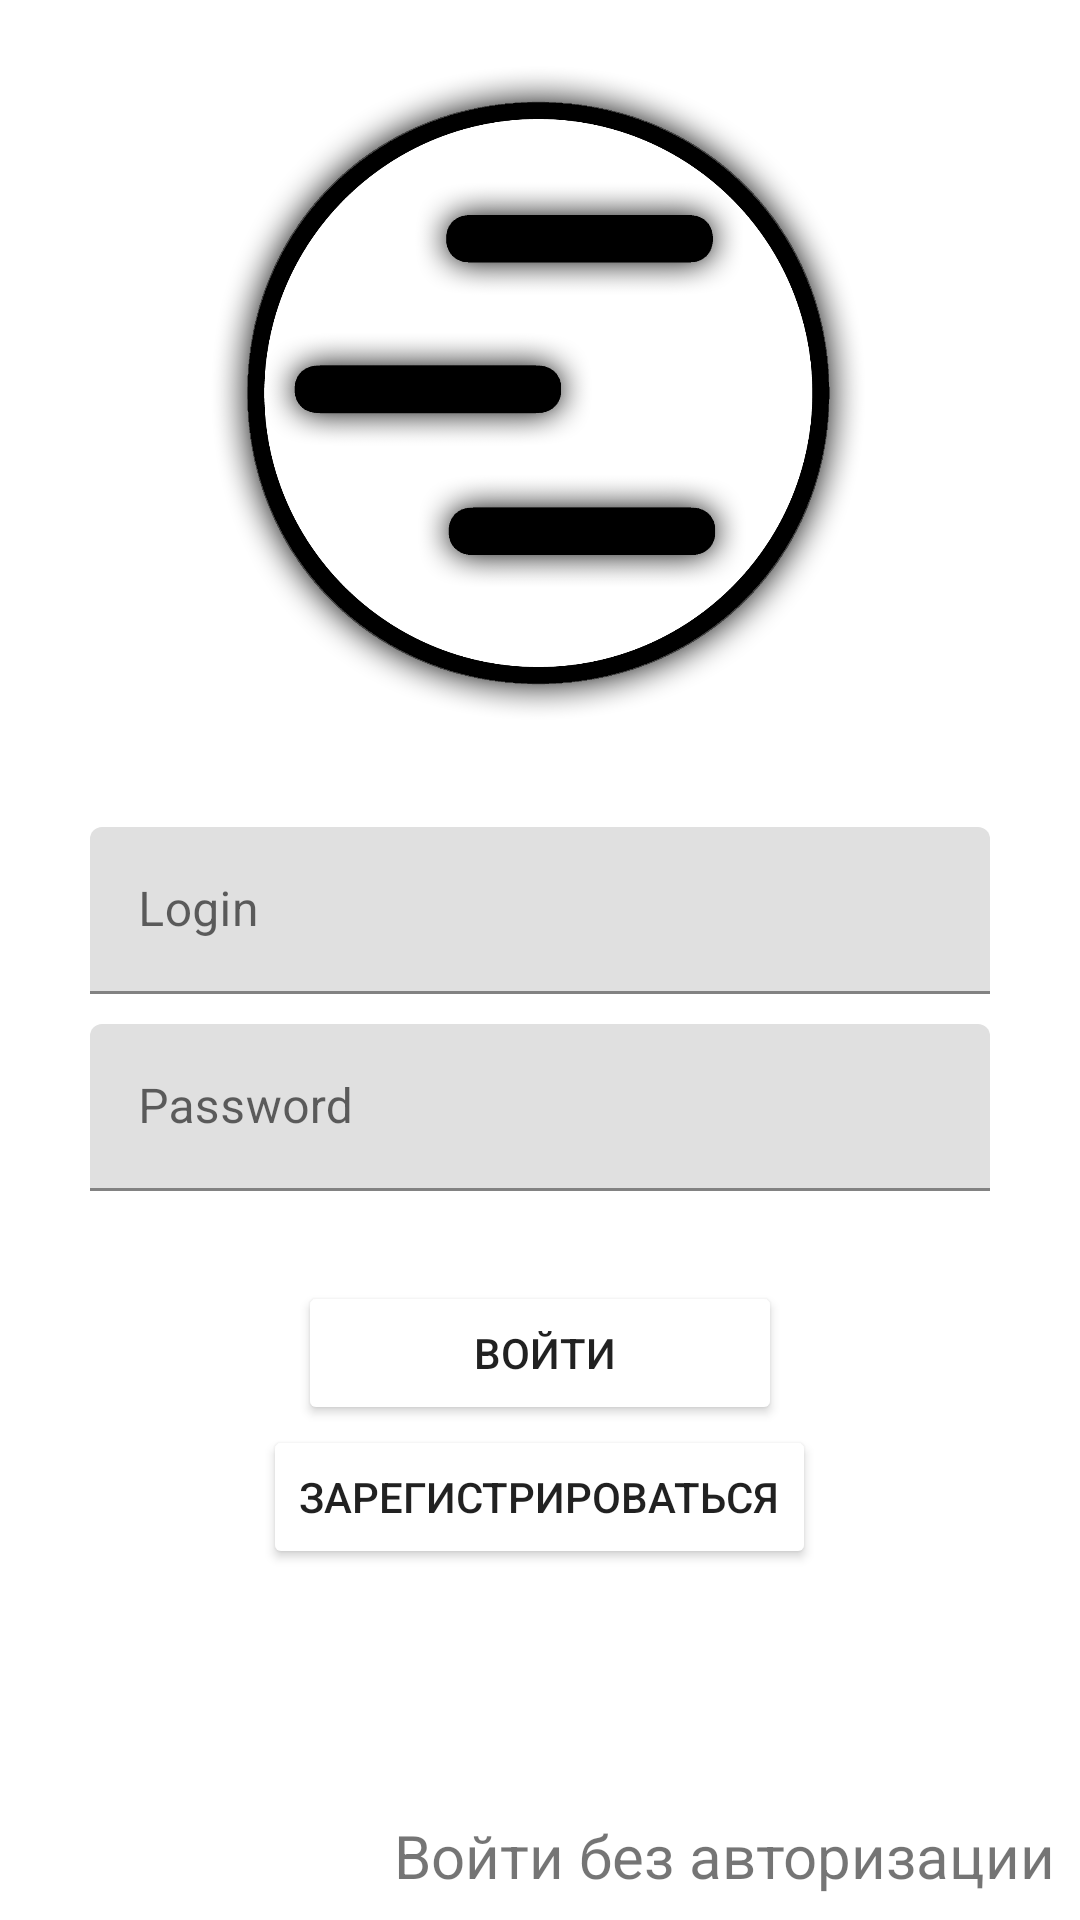

Reconstruct the res/layout file that produces this screen, plus the resources it refers to.
<!-- AndroidManifest.xml: application theme Theme.Stixia -->
<!-- res/layout/activity_login.xml -->
<?xml version="1.0" encoding="utf-8"?>
<androidx.constraintlayout.widget.ConstraintLayout xmlns:android="http://schemas.android.com/apk/res/android"
    xmlns:app="http://schemas.android.com/apk/res-auto"
    xmlns:tools="http://schemas.android.com/tools"
    android:layout_width="match_parent"
    android:layout_height="match_parent"
    android:layout_gravity="bottom"
    tools:context=".login_activity">

    <ImageView
        android:id="@+id/imageView7"
        android:layout_width="250dp"
        android:layout_height="250dp"
        android:layout_marginTop="8dp"
        app:layout_constraintBottom_toBottomOf="parent"
        app:layout_constraintEnd_toEndOf="parent"
        app:layout_constraintStart_toStartOf="parent"
        app:layout_constraintTop_toTopOf="parent"
        app:layout_constraintVertical_bias="0.0"
        app:srcCompat="@mipmap/logo1" />

    <LinearLayout
        android:id="@+id/linearLayout2"
        android:layout_width="wrap_content"
        android:layout_height="wrap_content"
        android:gravity="center"
        android:orientation="vertical"
        app:layout_constraintBottom_toBottomOf="parent"
        app:layout_constraintEnd_toEndOf="parent"
        app:layout_constraintStart_toStartOf="parent"
        app:layout_constraintTop_toBottomOf="@+id/imageView7"
        app:layout_constraintVertical_bias="0.13">

        <com.google.android.material.textfield.TextInputLayout
            android:layout_width="300dp"
            android:layout_height="wrap_content"
            android:gravity="center"
            android:hint="Login">

            <com.google.android.material.textfield.TextInputEditText
                android:id="@+id/inLogin"
                android:layout_width="match_parent"
                android:layout_height="wrap_content" />
        </com.google.android.material.textfield.TextInputLayout>

        <com.google.android.material.textfield.TextInputLayout
            android:layout_width="300dp"
            android:layout_height="wrap_content"
            android:gravity="center"
            android:hint="Password">

            <com.google.android.material.textfield.TextInputEditText
                android:id="@+id/inPassword"
                android:layout_width="match_parent"
                android:layout_height="wrap_content"
                android:layout_marginTop="10dp"
                android:inputType="textPassword" />
        </com.google.android.material.textfield.TextInputLayout>

        <Button
            android:id="@+id/okLogin"
            android:layout_width="wrap_content"
            android:layout_height="wrap_content"
            android:layout_marginTop="30dp"
            android:text="              Войти             "
            android:backgroundTint="@color/text2"/>

        <Button
            android:id="@+id/okRegister"
            android:layout_width="wrap_content"
            android:layout_height="wrap_content"
            android:text="Зарегистрироваться"
            android:backgroundTint="@color/text2"/>

    </LinearLayout>

    <TextView
        android:id="@+id/goUnLogin"
        android:layout_width="wrap_content"
        android:layout_height="wrap_content"
        android:layout_marginEnd="8dp"
        android:layout_marginBottom="8dp"
        android:text="Войти без авторизации"
        android:textSize="20sp"
        app:layout_constraintBottom_toBottomOf="parent"
        app:layout_constraintEnd_toEndOf="parent"
        app:layout_constraintHorizontal_bias="1.0"
        app:layout_constraintStart_toStartOf="parent"
        app:layout_constraintTop_toTopOf="parent"
        app:layout_constraintVertical_bias="1.0" />

</androidx.constraintlayout.widget.ConstraintLayout>
<!-- resources referenced by this layout -->
<resources>
  <color name="text2">#2C2C2C</color>
  <!-- mipmap logo1: png bitmap (mipmap-xxhdpi, 212838 bytes) -->
  <style name="Theme.Stixia" parent="Theme.MaterialComponents.DayNight.DarkActionBar">
          
          <item name="colorPrimary">@color/purple_500</item>
          <item name="colorPrimaryVariant">@color/purple_700</item>
          <item name="colorOnPrimary">@color/white</item>
          
          <item name="colorSecondary">@color/teal_200</item>
          <item name="colorSecondaryVariant">@color/teal_700</item>
          <item name="colorOnSecondary">@color/black</item>
          
          <item name="windowNoTitle">true</item>
          <item name="windowActionBar">false</item>
          <item name="android:windowFullscreen">true</item>
  
  
          <item name="android:statusBarColor" tools:targetApi="l">?attr/colorPrimaryVariant</item>
  
          
      </style>
  <color name="purple_500">#FF6200EE</color>
  <color name="purple_700">#FF3700B3</color>
  <color name="white">#FFFFFFFF</color>
  <color name="teal_200">#FF03DAC5</color>
  <color name="teal_700">#FF018786</color>
  <color name="black">#FF000000</color>
</resources>
